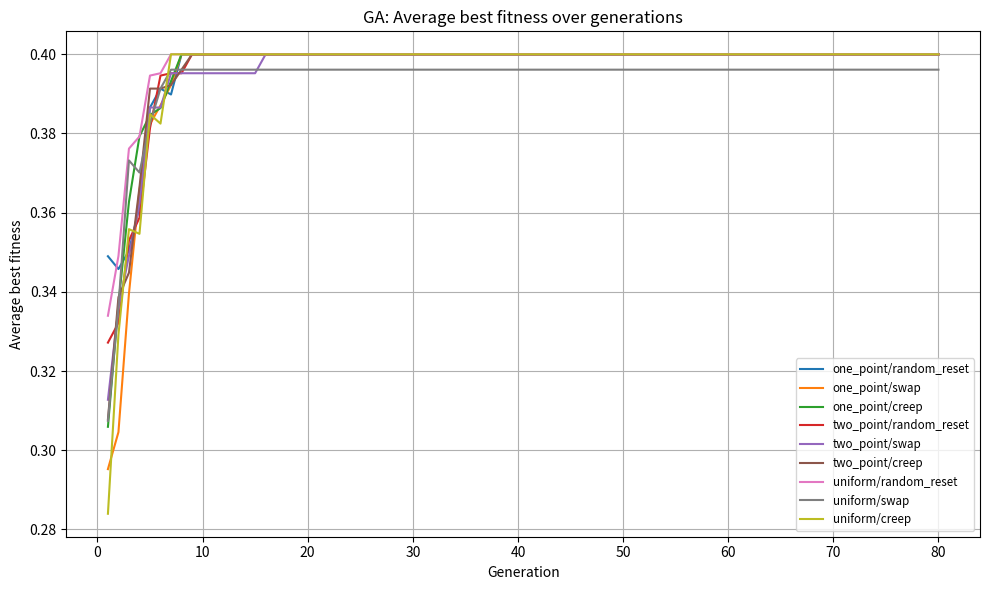
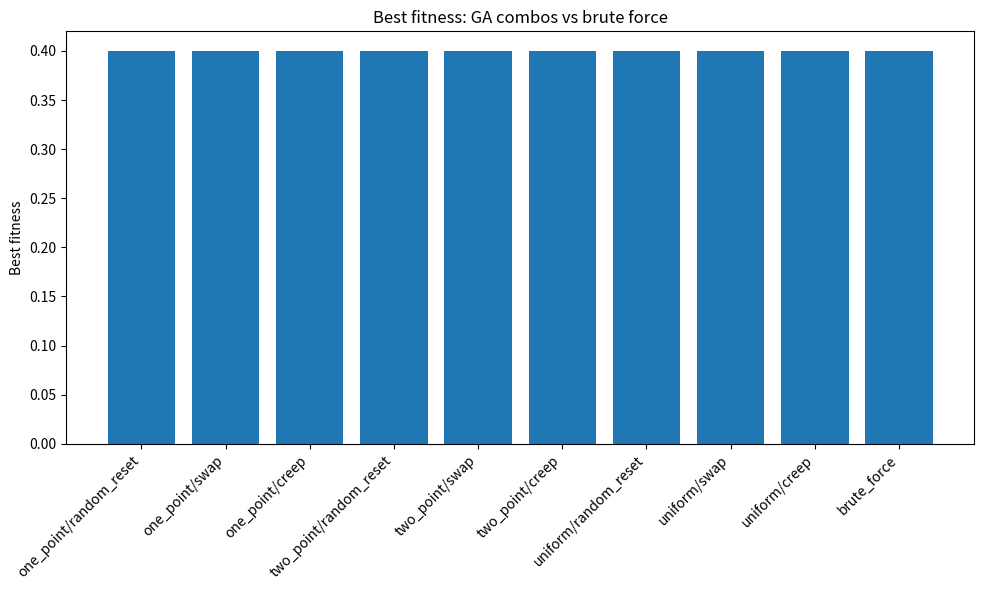

The matplotlib source for these figures, in order:
import numpy as np, random, itertools, pandas as pd, matplotlib.pyplot as plt

random.seed(42); np.random.seed(42)

crops = [
    {"name": "Wheat", "yield_t_per_ha": 4.0, "cost_per_ha": 200},
    {"name": "Corn",  "yield_t_per_ha": 6.0, "cost_per_ha": 300},
    {"name": "Soy",   "yield_t_per_ha": 2.8, "cost_per_ha": 220},
    {"name": "Barley","yield_t_per_ha": 3.5, "cost_per_ha": 180},
]
k = len(crops)
N = 8
field_multipliers = np.random.uniform(0.75, 1.25, size=N)
yields = np.zeros((N, k))
costs = np.array([c["cost_per_ha"] for c in crops])
base_yields = np.array([c["yield_t_per_ha"] for c in crops])
for i in range(N):
    yields[i, :] = base_yields * field_multipliers[i]

w_y = 0.7; w_c = 0.3

def evaluate_assignment(assign):
    total_yield = sum(yields[i, assign[i]] for i in range(N))
    total_cost = sum(costs[assign[i]] for i in range(N))
    min_yield = sum(yields[i, :].min() for i in range(N))
    max_yield = sum(yields[i, :].max() for i in range(N))
    min_cost = N * costs.min()
    max_cost = N * costs.max()
    norm_y = (total_yield - min_yield) / (max_yield - min_yield) if max_yield>min_yield else 0.0
    norm_c = (total_cost - min_cost) / (max_cost - min_cost) if max_cost>min_cost else 0.0
    fitness = w_y * norm_y - w_c * norm_c
    return {"total_yield": total_yield, "total_cost": total_cost, "fitness": fitness}

# Brute force
all_assignments = list(itertools.product(range(k), repeat=N))
best_brute = None; best_brute_val = -1e9
for a in all_assignments:
    res = evaluate_assignment(a)
    if res["fitness"] > best_brute_val:
        best_brute_val = res["fitness"]
        best_brute = {"assign": a, **res}

# GA operators
def one_point_crossover(p1, p2):
    pt = random.randint(1, N-1)
    return np.concatenate([p1[:pt], p2[pt:]])
def two_point_crossover(p1, p2):
    a = random.randint(1, N-2)
    b = random.randint(a+1, N-1)
    c = p1.copy(); c[a:b] = p2[a:b]; return c
def uniform_crossover(p1, p2):
    mask = np.random.randint(0,2,size=N).astype(bool)
    c = p1.copy(); c[mask] = p2[mask]; return c

def mut_random_reset(child, mut_rate=0.05):
    for i in range(N):
        if random.random() < mut_rate:
            child[i] = random.randrange(k)
    return child
def mut_swap(child, mut_rate=0.05):
    if random.random() < mut_rate:
        i,j = random.sample(range(N),2)
        child[i], child[j] = child[j], child[i]
    return child
def mut_creep(child, mut_rate=0.05):
    for i in range(N):
        if random.random() < mut_rate:
            if random.random() < 0.5: child[i] = (child[i] + 1) % k
            else: child[i] = (child[i] - 1) % k
    return child

crossover_methods = {"one_point": one_point_crossover, "two_point": two_point_crossover, "uniform": uniform_crossover}
mutation_methods = {"random_reset": mut_random_reset, "swap": mut_swap, "creep": mut_creep}

def run_ga(pop_size=60, generations=80, cx_name="one_point", mut_name="random_reset", mut_rate=0.06, tournament_k=3):
    pop = [np.array([random.randrange(k) for _ in range(N)]) for _ in range(pop_size)]
    best_history = []
    cx_func = crossover_methods[cx_name]; mut_func = mutation_methods[mut_name]
    for gen in range(generations):
        fitnesses = [evaluate_assignment(ind)["fitness"] for ind in pop]
        best_idx = int(np.argmax(fitnesses))
        best_history.append(fitnesses[best_idx])
        new_pop = []
        while len(new_pop) < pop_size:
            contenders = random.sample(range(pop_size), tournament_k)
            p1 = pop[max([(fitnesses[i], i) for i in contenders])[1]]
            contenders = random.sample(range(pop_size), tournament_k)
            p2 = pop[max([(fitnesses[i], i) for i in contenders])[1]]
            child = cx_func(p1, p2)
            child = mut_func(child.copy(), mut_rate=mut_rate)
            new_pop.append(child)
        pop = new_pop
    fitnesses = [evaluate_assignment(ind)["fitness"] for ind in pop]
    best_idx = int(np.argmax(fitnesses)); best_ind = pop[best_idx]; best_eval = evaluate_assignment(best_ind)
    return {"best_ind": best_ind, "best_eval": best_eval, "history": best_history}

# Experiments
results = []; avg_history_per_combo = {}
runs_per_combo = 3; generations = 80
for cx_name in crossover_methods.keys():
    for mut_name in mutation_methods.keys():
        histories = []; runs_out = []
        for r in range(runs_per_combo):
            out = run_ga(pop_size=60, generations=generations, cx_name=cx_name, mut_name=mut_name, mut_rate=0.06)
            histories.append(out["history"]); runs_out.append(out)
        avg_hist = np.mean(histories, axis=0)
        avg_history_per_combo[(cx_name, mut_name)] = avg_hist
        best_run = max(runs_out, key=lambda x: x["best_eval"]["fitness"])
        results.append({
            "crossover": cx_name,
            "mutation": mut_name,
            "best_fitness": best_run["best_eval"]["fitness"],
            "best_yield": best_run["best_eval"]["total_yield"],
            "best_cost": best_run["best_eval"]["total_cost"],
            "best_assignment": list(best_run["best_ind"])
        })

df_results = pd.DataFrame(results)
brute_row = {
    "crossover": "brute_force", "mutation": "",
    "best_fitness": best_brute["fitness"],
    "best_yield": best_brute["total_yield"],
    "best_cost": best_brute["total_cost"],
    "best_assignment": list(best_brute["assign"])
}
df_results = pd.concat([df_results, pd.DataFrame([brute_row])], ignore_index=True)

# Plots
plt.figure(figsize=(10,6))
for (cx,mu), hist in avg_history_per_combo.items():
    plt.plot(range(1, generations+1), hist, label=f"{cx}/{mu}")
plt.xlabel("Generation"); plt.ylabel("Average best fitness")
plt.title("GA: Average best fitness over generations")
plt.legend(loc="best", fontsize="small"); plt.grid(True); plt.tight_layout(); plt.show()

plt.figure(figsize=(10,6))
sorted_df = df_results.sort_values(by="best_fitness", ascending=False).reset_index(drop=True)
labels = [f"{r['crossover']}/{r['mutation']}" if r['mutation']!="" else "brute_force" for _,r in sorted_df.iterrows()]
plt.bar(labels, sorted_df["best_fitness"])
plt.xticks(rotation=45, ha="right"); plt.ylabel("Best fitness"); plt.title("Best fitness: GA combos vs brute force"); plt.tight_layout(); plt.show()

print("Results table:")
print(df_results)
print("\nBrute-force best solution found:")
print(f"  Fitness = {best_brute['fitness']:.6f}, Total yield = {best_brute['total_yield']:.3f} t, Total cost = ${best_brute['total_cost']:.2f}")
print("Crop names per field:")
for i, crop_idx in enumerate(best_brute["assign"]):
    print(f"  Field {i+1}: {crops[crop_idx]['name']} (yield {yields[i,crop_idx]:.2f} t, cost ${costs[crop_idx]:.2f})")
